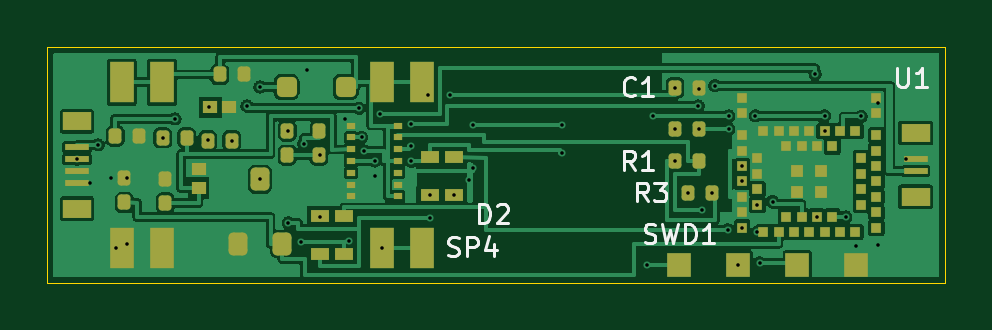
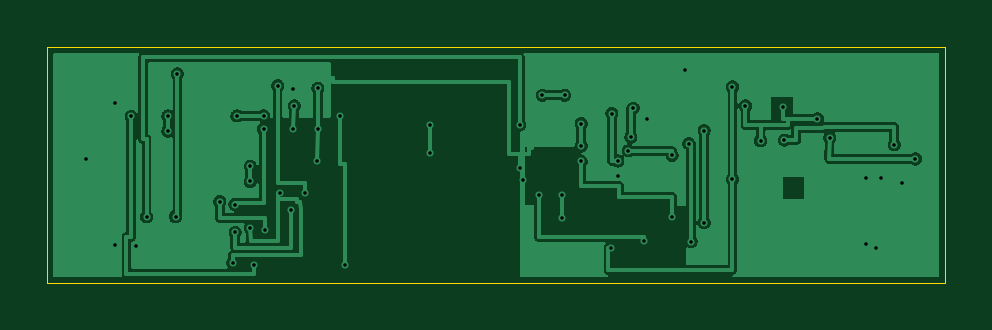
Circuit board: 10 layer files. Board 38.0 x 10.0 mm.
- bottom_copper: ring-B_Cu.gbl (108882 bytes)
- bottom_mask: ring-B_Mask.gbs (492 bytes)
- paste: ring-B_Paste.gbp (487 bytes)
- bottom_silk: ring-B_Silkscreen.gbo (488 bytes)
- outline: ring-Edge_Cuts.gm1 (649 bytes)
- top_copper: ring-F_Cu.gtl (101140 bytes)
- top_mask: ring-F_Mask.gts (5188 bytes)
- paste: ring-F_Paste.gtp (5183 bytes)
- top_silk: ring-F_Silkscreen.gto (8236 bytes)
- drill: ring.drl (1326 bytes)

=== bottom_copper: ring-B_Cu.gbl (108882 bytes, source omitted) ===
=== bottom_mask: ring-B_Mask.gbs ===
%TF.GenerationSoftware,KiCad,Pcbnew,9.0.8-9.0.8~ubuntu24.04.1*%
%TF.CreationDate,2026-08-12T22:44:14-04:00*%
%TF.ProjectId,ring,72696e67-2e6b-4696-9361-645f70636258,rev?*%
%TF.SameCoordinates,Original*%
%TF.FileFunction,Soldermask,Bot*%
%TF.FilePolarity,Negative*%
%FSLAX46Y46*%
G04 Gerber Fmt 4.6, Leading zero omitted, Abs format (unit mm)*
G04 Created by KiCad (PCBNEW 9.0.8-9.0.8~ubuntu24.04.1) date 2026-08-12 22:44:14*
%MOMM*%
%LPD*%
G01*
G04 APERTURE LIST*
G04 APERTURE END LIST*
M02*

=== paste: ring-B_Paste.gbp ===
%TF.GenerationSoftware,KiCad,Pcbnew,9.0.8-9.0.8~ubuntu24.04.1*%
%TF.CreationDate,2026-08-12T22:44:14-04:00*%
%TF.ProjectId,ring,72696e67-2e6b-4696-9361-645f70636258,rev?*%
%TF.SameCoordinates,Original*%
%TF.FileFunction,Paste,Bot*%
%TF.FilePolarity,Positive*%
%FSLAX46Y46*%
G04 Gerber Fmt 4.6, Leading zero omitted, Abs format (unit mm)*
G04 Created by KiCad (PCBNEW 9.0.8-9.0.8~ubuntu24.04.1) date 2026-08-12 22:44:14*
%MOMM*%
%LPD*%
G01*
G04 APERTURE LIST*
G04 APERTURE END LIST*
M02*

=== bottom_silk: ring-B_Silkscreen.gbo ===
%TF.GenerationSoftware,KiCad,Pcbnew,9.0.8-9.0.8~ubuntu24.04.1*%
%TF.CreationDate,2026-08-12T22:44:14-04:00*%
%TF.ProjectId,ring,72696e67-2e6b-4696-9361-645f70636258,rev?*%
%TF.SameCoordinates,Original*%
%TF.FileFunction,Legend,Bot*%
%TF.FilePolarity,Positive*%
%FSLAX46Y46*%
G04 Gerber Fmt 4.6, Leading zero omitted, Abs format (unit mm)*
G04 Created by KiCad (PCBNEW 9.0.8-9.0.8~ubuntu24.04.1) date 2026-08-12 22:44:14*
%MOMM*%
%LPD*%
G01*
G04 APERTURE LIST*
G04 APERTURE END LIST*
M02*

=== outline: ring-Edge_Cuts.gm1 ===
%TF.GenerationSoftware,KiCad,Pcbnew,9.0.8-9.0.8~ubuntu24.04.1*%
%TF.CreationDate,2026-08-12T22:44:14-04:00*%
%TF.ProjectId,ring,72696e67-2e6b-4696-9361-645f70636258,rev?*%
%TF.SameCoordinates,Original*%
%TF.FileFunction,Profile,NP*%
%FSLAX46Y46*%
G04 Gerber Fmt 4.6, Leading zero omitted, Abs format (unit mm)*
G04 Created by KiCad (PCBNEW 9.0.8-9.0.8~ubuntu24.04.1) date 2026-08-12 22:44:14*
%MOMM*%
%LPD*%
G01*
G04 APERTURE LIST*
%TA.AperFunction,Profile*%
%ADD10C,0.050000*%
%TD*%
G04 APERTURE END LIST*
D10*
X0Y0D02*
X38000000Y0D01*
X0Y-10000000D02*
X0Y0D01*
X38000000Y0D02*
X38000000Y-10000000D01*
X38000000Y-10000000D02*
X0Y-10000000D01*
M02*

=== top_copper: ring-F_Cu.gtl (101140 bytes, source omitted) ===
=== top_mask: ring-F_Mask.gts ===
%TF.GenerationSoftware,KiCad,Pcbnew,9.0.8-9.0.8~ubuntu24.04.1*%
%TF.CreationDate,2026-08-12T22:44:14-04:00*%
%TF.ProjectId,ring,72696e67-2e6b-4696-9361-645f70636258,rev?*%
%TF.SameCoordinates,Original*%
%TF.FileFunction,Soldermask,Top*%
%TF.FilePolarity,Negative*%
%FSLAX46Y46*%
G04 Gerber Fmt 4.6, Leading zero omitted, Abs format (unit mm)*
G04 Created by KiCad (PCBNEW 9.0.8-9.0.8~ubuntu24.04.1) date 2026-08-12 22:44:14*
%MOMM*%
%LPD*%
G01*
G04 APERTURE LIST*
G04 Aperture macros list*
%AMRoundRect*
0 Rectangle with rounded corners*
0 $1 Rounding radius*
0 $2 $3 $4 $5 $6 $7 $8 $9 X,Y pos of 4 corners*
0 Add a 4 corners polygon primitive as box body*
4,1,4,$2,$3,$4,$5,$6,$7,$8,$9,$2,$3,0*
0 Add four circle primitives for the rounded corners*
1,1,$1+$1,$2,$3*
1,1,$1+$1,$4,$5*
1,1,$1+$1,$6,$7*
1,1,$1+$1,$8,$9*
0 Add four rect primitives between the rounded corners*
20,1,$1+$1,$2,$3,$4,$5,0*
20,1,$1+$1,$4,$5,$6,$7,0*
20,1,$1+$1,$6,$7,$8,$9,0*
20,1,$1+$1,$8,$9,$2,$3,0*%
G04 Aperture macros list end*
%ADD10R,0.600000X0.550000*%
%ADD11R,1.000000X1.000000*%
%ADD12R,0.800000X0.500000*%
%ADD13R,1.000000X1.750000*%
%ADD14RoundRect,0.135000X-0.135000X-0.185000X0.135000X-0.185000X0.135000X0.185000X-0.135000X0.185000X0*%
%ADD15RoundRect,0.200500X-0.200500X-0.285500X0.200500X-0.285500X0.200500X0.285500X-0.200500X0.285500X0*%
%ADD16R,1.000000X0.250000*%
%ADD17R,1.200000X0.800000*%
%ADD18RoundRect,0.212500X-0.212500X-0.212500X0.212500X-0.212500X0.212500X0.212500X-0.212500X0.212500X0*%
%ADD19R,0.350000X0.300000*%
%ADD20R,0.450000X0.450000*%
%ADD21R,0.500000X0.500000*%
G04 APERTURE END LIST*
D10*
%TO.C,ESD2*%
X6400000Y-5969100D03*
X6400000Y-5169100D03*
%TD*%
D11*
%TO.C,SWD2*%
X29250000Y-9250000D03*
%TD*%
%TO.C,SWD1*%
X26750000Y-9250000D03*
%TD*%
%TO.C,SWD3*%
X31750000Y-9250000D03*
%TD*%
D12*
%TO.C,D2*%
X16200000Y-6254700D03*
X16200000Y-4654700D03*
X17200000Y-6254700D03*
X17200000Y-4654700D03*
%TD*%
D13*
%TO.C,SP1*%
X3150000Y-1500000D03*
X4850000Y-1500000D03*
%TD*%
D14*
%TO.C,R2*%
X26570000Y-3482800D03*
X27590000Y-3482800D03*
%TD*%
%TO.C,C8*%
X4987500Y-6609100D03*
X4987500Y-5589100D03*
%TD*%
%TO.C,R8*%
X3260000Y-6590200D03*
X3260000Y-5570200D03*
%TD*%
%TO.C,R4*%
X6790000Y-3969100D03*
X7810000Y-3969100D03*
%TD*%
%TO.C,R6*%
X11500000Y-4585400D03*
X11500000Y-3565400D03*
%TD*%
%TO.C,R7*%
X10150000Y-4585400D03*
X10150000Y-3565400D03*
%TD*%
D12*
%TO.C,D3*%
X11550000Y-8782800D03*
X11550000Y-7182800D03*
X12550000Y-8782800D03*
X12550000Y-7182800D03*
%TD*%
D14*
%TO.C,R3*%
X27110000Y-6182800D03*
X28130000Y-6182800D03*
%TD*%
%TO.C,C2*%
X7290000Y-1169100D03*
X8310000Y-1169100D03*
%TD*%
D13*
%TO.C,SP2*%
X3150000Y-8500000D03*
X4850000Y-8500000D03*
%TD*%
D14*
%TO.C,R1*%
X26570000Y-4832800D03*
X27590000Y-4832800D03*
%TD*%
%TO.C,C1*%
X26570000Y-1732800D03*
X27590000Y-1732800D03*
%TD*%
D15*
%TO.C,Q1*%
X9950000Y-8348400D03*
X8050000Y-8348400D03*
X9000000Y-5606400D03*
%TD*%
D16*
%TO.C,J2*%
X1250000Y-4250000D03*
X1250000Y-4750000D03*
X1250000Y-5250000D03*
X1250000Y-5750000D03*
D17*
X1250000Y-3150000D03*
X1250000Y-6850000D03*
%TD*%
D18*
%TO.C,D1*%
X10125000Y-1707800D03*
X12625000Y-1707800D03*
%TD*%
D14*
%TO.C,R5*%
X4880000Y-3855400D03*
X5900000Y-3855400D03*
%TD*%
D10*
%TO.C,ESD1*%
X6900000Y-2569100D03*
X7700000Y-2569100D03*
%TD*%
D14*
%TO.C,C7*%
X2870000Y-3778900D03*
X3890000Y-3778900D03*
%TD*%
D13*
%TO.C,SP3*%
X14150000Y-1500000D03*
X15850000Y-1500000D03*
%TD*%
D19*
%TO.C,U2*%
X12850000Y-3332800D03*
X12850000Y-3832800D03*
X12850000Y-4332800D03*
X12850000Y-4832800D03*
X12850000Y-5332800D03*
X12850000Y-5832800D03*
X12850000Y-6332800D03*
X14850000Y-6332800D03*
X14850000Y-5832800D03*
X14850000Y-5332800D03*
X14850000Y-4832800D03*
X14850000Y-4332800D03*
X14850000Y-3832800D03*
X14850000Y-3332800D03*
%TD*%
D11*
%TO.C,SWD4*%
X34250000Y-9250000D03*
%TD*%
D20*
%TO.C,U1*%
X29410000Y-2160000D03*
X29410000Y-2810000D03*
X29410000Y-3752000D03*
X29410000Y-4402000D03*
X29410000Y-5052000D03*
X29410000Y-5702000D03*
X29410000Y-6352000D03*
X29410000Y-7002000D03*
X29410000Y-7652000D03*
X30060000Y-4727000D03*
X30060000Y-5377000D03*
X30060000Y-6027000D03*
X30060000Y-6677000D03*
X30300000Y-7840000D03*
X30950000Y-7840000D03*
X31600000Y-7840000D03*
X32250000Y-7840000D03*
X32900000Y-7840000D03*
X33550000Y-7840000D03*
X34200000Y-7840000D03*
X31275000Y-7190000D03*
X31925000Y-7190000D03*
X32575000Y-7190000D03*
X33225000Y-7190000D03*
X35090000Y-7652000D03*
X35090000Y-7002000D03*
X35090000Y-6352000D03*
X35090000Y-5702000D03*
X35090000Y-5052000D03*
X35090000Y-4402000D03*
X35090000Y-3752000D03*
X35090000Y-2810000D03*
X35090000Y-2160000D03*
X34440000Y-6677000D03*
X34440000Y-6027000D03*
X34440000Y-5377000D03*
X34440000Y-4727000D03*
X34200000Y-3565000D03*
X33550000Y-3565000D03*
X32900000Y-3565000D03*
X32250000Y-3565000D03*
X31600000Y-3565000D03*
X30950000Y-3565000D03*
X30300000Y-3565000D03*
X33225000Y-4215000D03*
X32575000Y-4215000D03*
X31925000Y-4215000D03*
X31275000Y-4215000D03*
D21*
X31730000Y-5252000D03*
X31730000Y-6152000D03*
X32770000Y-5252000D03*
X32770000Y-6152000D03*
%TD*%
D16*
%TO.C,J1*%
X36750000Y-5250000D03*
X36750000Y-4750000D03*
D17*
X36750000Y-6350000D03*
X36750000Y-3650000D03*
%TD*%
D13*
%TO.C,SP4*%
X14150000Y-8500000D03*
X15850000Y-8500000D03*
%TD*%
M02*

=== paste: ring-F_Paste.gtp ===
%TF.GenerationSoftware,KiCad,Pcbnew,9.0.8-9.0.8~ubuntu24.04.1*%
%TF.CreationDate,2026-08-12T22:44:14-04:00*%
%TF.ProjectId,ring,72696e67-2e6b-4696-9361-645f70636258,rev?*%
%TF.SameCoordinates,Original*%
%TF.FileFunction,Paste,Top*%
%TF.FilePolarity,Positive*%
%FSLAX46Y46*%
G04 Gerber Fmt 4.6, Leading zero omitted, Abs format (unit mm)*
G04 Created by KiCad (PCBNEW 9.0.8-9.0.8~ubuntu24.04.1) date 2026-08-12 22:44:14*
%MOMM*%
%LPD*%
G01*
G04 APERTURE LIST*
G04 Aperture macros list*
%AMRoundRect*
0 Rectangle with rounded corners*
0 $1 Rounding radius*
0 $2 $3 $4 $5 $6 $7 $8 $9 X,Y pos of 4 corners*
0 Add a 4 corners polygon primitive as box body*
4,1,4,$2,$3,$4,$5,$6,$7,$8,$9,$2,$3,0*
0 Add four circle primitives for the rounded corners*
1,1,$1+$1,$2,$3*
1,1,$1+$1,$4,$5*
1,1,$1+$1,$6,$7*
1,1,$1+$1,$8,$9*
0 Add four rect primitives between the rounded corners*
20,1,$1+$1,$2,$3,$4,$5,0*
20,1,$1+$1,$4,$5,$6,$7,0*
20,1,$1+$1,$6,$7,$8,$9,0*
20,1,$1+$1,$8,$9,$2,$3,0*%
G04 Aperture macros list end*
%ADD10R,0.600000X0.550000*%
%ADD11R,1.000000X1.000000*%
%ADD12R,0.800000X0.500000*%
%ADD13R,1.000000X1.750000*%
%ADD14RoundRect,0.135000X-0.135000X-0.185000X0.135000X-0.185000X0.135000X0.185000X-0.135000X0.185000X0*%
%ADD15RoundRect,0.200500X-0.200500X-0.285500X0.200500X-0.285500X0.200500X0.285500X-0.200500X0.285500X0*%
%ADD16R,1.000000X0.250000*%
%ADD17R,1.200000X0.800000*%
%ADD18RoundRect,0.212500X-0.212500X-0.212500X0.212500X-0.212500X0.212500X0.212500X-0.212500X0.212500X0*%
%ADD19R,0.350000X0.300000*%
%ADD20R,0.450000X0.450000*%
%ADD21R,0.500000X0.500000*%
G04 APERTURE END LIST*
D10*
%TO.C,ESD2*%
X6400000Y-5969100D03*
X6400000Y-5169100D03*
%TD*%
D11*
%TO.C,SWD2*%
X29250000Y-9250000D03*
%TD*%
%TO.C,SWD1*%
X26750000Y-9250000D03*
%TD*%
%TO.C,SWD3*%
X31750000Y-9250000D03*
%TD*%
D12*
%TO.C,D2*%
X16200000Y-6254700D03*
X16200000Y-4654700D03*
X17200000Y-6254700D03*
X17200000Y-4654700D03*
%TD*%
D13*
%TO.C,SP1*%
X3150000Y-1500000D03*
X4850000Y-1500000D03*
%TD*%
D14*
%TO.C,R2*%
X26570000Y-3482800D03*
X27590000Y-3482800D03*
%TD*%
%TO.C,C8*%
X4987500Y-6609100D03*
X4987500Y-5589100D03*
%TD*%
%TO.C,R8*%
X3260000Y-6590200D03*
X3260000Y-5570200D03*
%TD*%
%TO.C,R4*%
X6790000Y-3969100D03*
X7810000Y-3969100D03*
%TD*%
%TO.C,R6*%
X11500000Y-4585400D03*
X11500000Y-3565400D03*
%TD*%
%TO.C,R7*%
X10150000Y-4585400D03*
X10150000Y-3565400D03*
%TD*%
D12*
%TO.C,D3*%
X11550000Y-8782800D03*
X11550000Y-7182800D03*
X12550000Y-8782800D03*
X12550000Y-7182800D03*
%TD*%
D14*
%TO.C,R3*%
X27110000Y-6182800D03*
X28130000Y-6182800D03*
%TD*%
%TO.C,C2*%
X7290000Y-1169100D03*
X8310000Y-1169100D03*
%TD*%
D13*
%TO.C,SP2*%
X3150000Y-8500000D03*
X4850000Y-8500000D03*
%TD*%
D14*
%TO.C,R1*%
X26570000Y-4832800D03*
X27590000Y-4832800D03*
%TD*%
%TO.C,C1*%
X26570000Y-1732800D03*
X27590000Y-1732800D03*
%TD*%
D15*
%TO.C,Q1*%
X9950000Y-8348400D03*
X8050000Y-8348400D03*
X9000000Y-5606400D03*
%TD*%
D16*
%TO.C,J2*%
X1250000Y-4250000D03*
X1250000Y-4750000D03*
X1250000Y-5250000D03*
X1250000Y-5750000D03*
D17*
X1250000Y-3150000D03*
X1250000Y-6850000D03*
%TD*%
D18*
%TO.C,D1*%
X10125000Y-1707800D03*
X12625000Y-1707800D03*
%TD*%
D14*
%TO.C,R5*%
X4880000Y-3855400D03*
X5900000Y-3855400D03*
%TD*%
D10*
%TO.C,ESD1*%
X6900000Y-2569100D03*
X7700000Y-2569100D03*
%TD*%
D14*
%TO.C,C7*%
X2870000Y-3778900D03*
X3890000Y-3778900D03*
%TD*%
D13*
%TO.C,SP3*%
X14150000Y-1500000D03*
X15850000Y-1500000D03*
%TD*%
D19*
%TO.C,U2*%
X12850000Y-3332800D03*
X12850000Y-3832800D03*
X12850000Y-4332800D03*
X12850000Y-4832800D03*
X12850000Y-5332800D03*
X12850000Y-5832800D03*
X12850000Y-6332800D03*
X14850000Y-6332800D03*
X14850000Y-5832800D03*
X14850000Y-5332800D03*
X14850000Y-4832800D03*
X14850000Y-4332800D03*
X14850000Y-3832800D03*
X14850000Y-3332800D03*
%TD*%
D11*
%TO.C,SWD4*%
X34250000Y-9250000D03*
%TD*%
D20*
%TO.C,U1*%
X29410000Y-2160000D03*
X29410000Y-2810000D03*
X29410000Y-3752000D03*
X29410000Y-4402000D03*
X29410000Y-5052000D03*
X29410000Y-5702000D03*
X29410000Y-6352000D03*
X29410000Y-7002000D03*
X29410000Y-7652000D03*
X30060000Y-4727000D03*
X30060000Y-5377000D03*
X30060000Y-6027000D03*
X30060000Y-6677000D03*
X30300000Y-7840000D03*
X30950000Y-7840000D03*
X31600000Y-7840000D03*
X32250000Y-7840000D03*
X32900000Y-7840000D03*
X33550000Y-7840000D03*
X34200000Y-7840000D03*
X31275000Y-7190000D03*
X31925000Y-7190000D03*
X32575000Y-7190000D03*
X33225000Y-7190000D03*
X35090000Y-7652000D03*
X35090000Y-7002000D03*
X35090000Y-6352000D03*
X35090000Y-5702000D03*
X35090000Y-5052000D03*
X35090000Y-4402000D03*
X35090000Y-3752000D03*
X35090000Y-2810000D03*
X35090000Y-2160000D03*
X34440000Y-6677000D03*
X34440000Y-6027000D03*
X34440000Y-5377000D03*
X34440000Y-4727000D03*
X34200000Y-3565000D03*
X33550000Y-3565000D03*
X32900000Y-3565000D03*
X32250000Y-3565000D03*
X31600000Y-3565000D03*
X30950000Y-3565000D03*
X30300000Y-3565000D03*
X33225000Y-4215000D03*
X32575000Y-4215000D03*
X31925000Y-4215000D03*
X31275000Y-4215000D03*
D21*
X31730000Y-5252000D03*
X31730000Y-6152000D03*
X32770000Y-5252000D03*
X32770000Y-6152000D03*
%TD*%
D16*
%TO.C,J1*%
X36750000Y-5250000D03*
X36750000Y-4750000D03*
D17*
X36750000Y-6350000D03*
X36750000Y-3650000D03*
%TD*%
D13*
%TO.C,SP4*%
X14150000Y-8500000D03*
X15850000Y-8500000D03*
%TD*%
M02*

=== top_silk: ring-F_Silkscreen.gto (8236 bytes, source omitted) ===
=== drill: ring.drl ===
M48
; DRILL file {KiCad 9.0.8-9.0.8~ubuntu24.04.1} date 2026-08-12T22:44:14-0400
; FORMAT={-:-/ absolute / metric / decimal}
; #@! TF.CreationDate,2026-08-12T22:44:14-04:00
; #@! TF.GenerationSoftware,Kicad,Pcbnew,9.0.8-9.0.8~ubuntu24.04.1
; #@! TF.FileFunction,MixedPlating,1,2
FMAT,2
METRIC
; #@! TA.AperFunction,Plated,PTH,ViaDrill
T1C0.150
%
G90
G05
T1
X1.25Y-4.75
X1.8Y-5.75
X2.15Y-4.15
X2.7Y-5.55
X2.9Y-8.5
X3.35Y-5.55
X3.35Y-8.35
X4.88Y-3.855
X5.4Y-3.05
X6.8Y-3.95
X6.85Y-2.55
X7.81Y-3.969
X8.45Y-2.5
X9.0Y-1.7
X9.0Y-5.606
X10.2Y-3.55
X10.2Y-7.45
X10.75Y-8.25
X10.85Y-4.1
X11.0Y-1.0
X11.55Y-4.6
X11.55Y-7.2
X12.6Y-3.05
X12.75Y-8.2
X13.2Y-2.6
X13.3Y-3.833
X13.4Y-4.4
X13.85Y-4.833
X13.85Y-5.45
X14.1Y-2.825
X14.15Y-8.5
X15.4Y-3.25
X15.4Y-4.2
X15.4Y-4.85
X16.1Y-2.05
X16.2Y-6.255
X16.2Y-7.25
X17.05Y-2.05
X17.2Y-6.255
X17.852Y-5.636
X18.0Y-3.3
X18.0Y-5.15
X21.8Y-3.3
X21.8Y-4.5
X25.4Y-9.25
X25.625Y-2.925
X26.55Y-1.75
X26.55Y-3.5
X26.57Y-4.833
X27.1Y-6.2
X27.55Y-2.5
X27.59Y-3.483
X27.6Y-1.8
X27.7Y-6.9
X28.15Y-6.2
X28.25Y-1.65
X28.8Y-7.75
X28.85Y-2.925
X28.85Y-3.475
X29.25Y-9.25
X29.41Y-5.052
X29.41Y-5.702
X29.41Y-7.652
X29.975Y-2.925
X30.05Y-7.85
X30.06Y-6.677
X30.15Y-9.15
X30.7Y-6.55
X32.5Y-1.15
X32.575Y-7.19
X32.9Y-2.925
X32.9Y-3.565
X33.8Y-7.2
X34.25Y-8.423
X34.45Y-2.95
X35.15Y-2.4
X35.15Y-8.4
X36.35Y-4.75
M30
